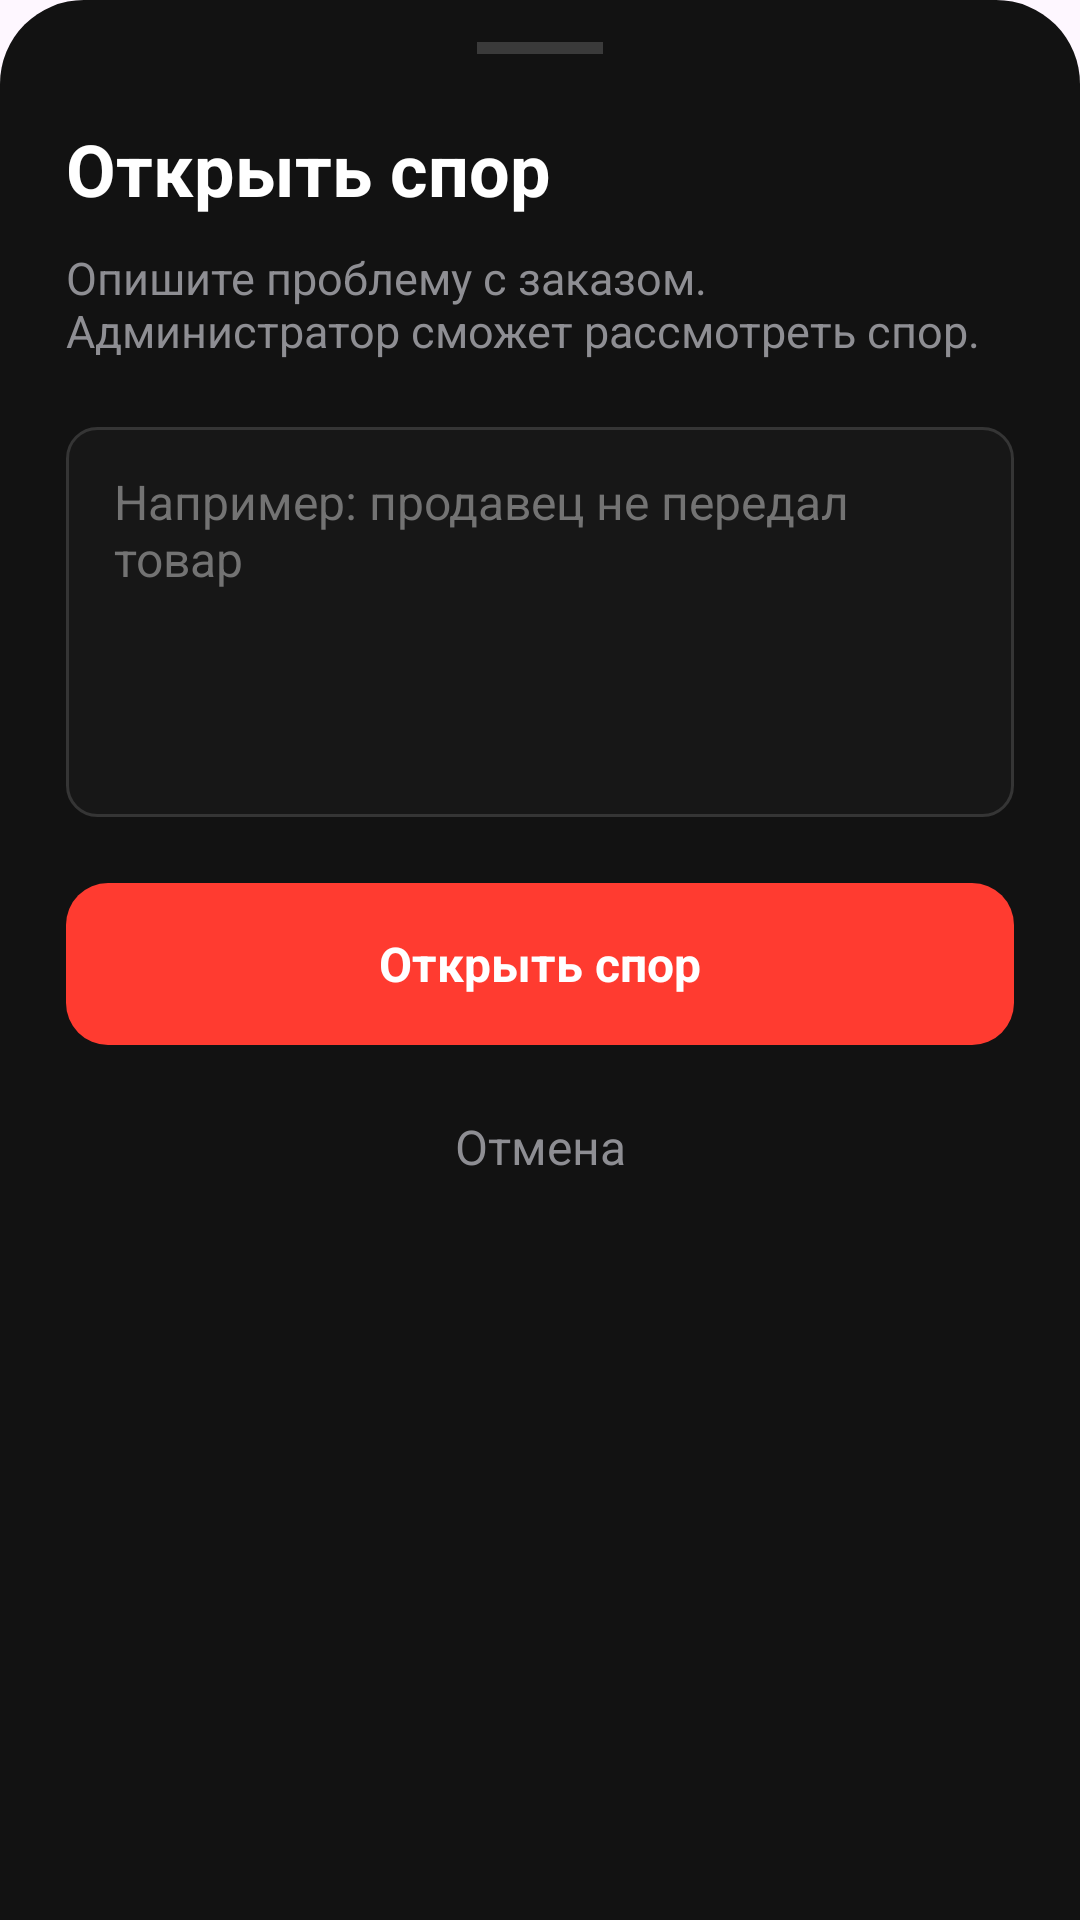

This screen was rendered from an Android layout file. Write that file and the resources it references.
<!-- AndroidManifest.xml: application theme Theme.Marketgm -->
<!-- res/layout/dialog_create_dispute.xml -->
<?xml version="1.0" encoding="utf-8"?>
<ScrollView xmlns:android="http://schemas.android.com/apk/res/android"
    android:layout_width="match_parent"
    android:layout_height="wrap_content"
    android:background="@drawable/bg_bottom_sheet"
    android:fillViewport="true">

    <LinearLayout
        android:layout_width="match_parent"
        android:layout_height="wrap_content"
        android:orientation="vertical"
        android:paddingStart="22dp"
        android:paddingTop="14dp"
        android:paddingEnd="22dp"
        android:paddingBottom="28dp">

        <View
            android:layout_width="42dp"
            android:layout_height="4dp"
            android:layout_gravity="center_horizontal"
            android:background="#3A3A3A" />

        <TextView
            android:layout_width="match_parent"
            android:layout_height="wrap_content"
            android:layout_marginTop="22dp"
            android:text="Открыть спор"
            android:textColor="#FFFFFF"
            android:textSize="24sp"
            android:textStyle="bold" />

        <TextView
            android:layout_width="match_parent"
            android:layout_height="wrap_content"
            android:layout_marginTop="10dp"
            android:text="Опишите проблему с заказом. Администратор сможет рассмотреть спор."
            android:textColor="#8E8E93"
            android:textSize="15sp" />

        <EditText
            android:id="@+id/editDisputeReason"
            android:layout_width="match_parent"
            android:layout_height="130dp"
            android:layout_marginTop="22dp"
            android:background="@drawable/bg_add_listing_field_clear"
            android:gravity="top"
            android:hint="Например: продавец не передал товар"
            android:inputType="textMultiLine"
            android:maxLength="1000"
            android:paddingStart="16dp"
            android:paddingTop="14dp"
            android:paddingEnd="16dp"
            android:paddingBottom="14dp"
            android:textColor="#FFFFFF"
            android:textColorHint="#737373"
            android:textSize="16sp" />

        <ProgressBar
            android:id="@+id/progressCreateDispute"
            style="?android:attr/progressBarStyleSmall"
            android:layout_width="wrap_content"
            android:layout_height="wrap_content"
            android:layout_gravity="center_horizontal"
            android:layout_marginTop="18dp"
            android:indeterminateTint="#FF3B30"
            android:visibility="gone" />

        <TextView
            android:id="@+id/buttonConfirmCreateDispute"
            android:layout_width="match_parent"
            android:layout_height="54dp"
            android:layout_marginTop="22dp"
            android:background="@drawable/bg_dragon_red_button"
            android:gravity="center"
            android:text="Открыть спор"
            android:textColor="#FFFFFF"
            android:textSize="16sp"
            android:textStyle="bold" />

        <TextView
            android:id="@+id/buttonCancelCreateDispute"
            android:layout_width="match_parent"
            android:layout_height="48dp"
            android:layout_marginTop="10dp"
            android:gravity="center"
            android:text="Отмена"
            android:textColor="#8E8E93"
            android:textSize="16sp" />

    </LinearLayout>

</ScrollView>
<!-- resources referenced by this layout -->
<resources>
  <!-- drawable bg_add_listing_field_clear (drawable) -->
  <?xml version="1.0" encoding="utf-8"?>
  <shape xmlns:android="http://schemas.android.com/apk/res/android">
      <solid android:color="#171717" />
      <stroke
          android:width="1dp"
          android:color="#353535" />
      <corners android:radius="10dp" />
  </shape>
  <!-- drawable bg_bottom_sheet (drawable) -->
  <?xml version="1.0" encoding="utf-8"?>
  <shape xmlns:android="http://schemas.android.com/apk/res/android">
      <solid android:color="#121212" />
  
      <corners
          android:topLeftRadius="28dp"
          android:topRightRadius="28dp" />
  </shape>
  <!-- drawable bg_dragon_red_button (drawable) -->
  <?xml version="1.0" encoding="utf-8"?>
  <selector xmlns:android="http://schemas.android.com/apk/res/android">
  
      <item android:state_enabled="false">
          <shape android:shape="rectangle">
              <solid android:color="#5A2A27" />
              <corners android:radius="14dp" />
          </shape>
      </item>
  
      <item>
          <shape android:shape="rectangle">
              <solid android:color="#FF3B30" />
              <corners android:radius="14dp" />
          </shape>
      </item>
  
  </selector>
  <style name="Theme.Marketgm" parent="Base.Theme.Marketgm" />
  <style name="Base.Theme.Marketgm" parent="Theme.Material3.DayNight.NoActionBar">
          
          
      </style>
</resources>
